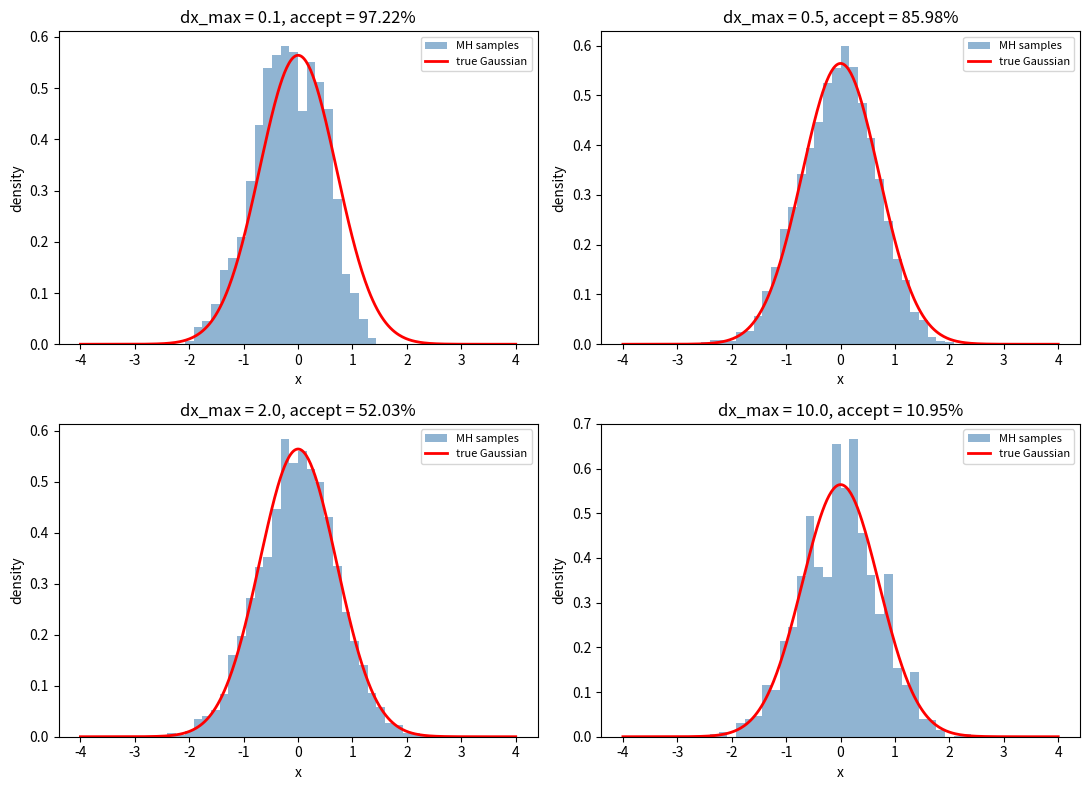

Write the Python code that produced this figure. (Note: this script raises an exception after producing the figure.)
import matplotlib
matplotlib.use("Agg")
import matplotlib.pyplot as plt
import numpy as np

# ---- Target distribution -------------------------------------------------
# P(x) proportional to exp(-x^2) is a Gaussian with mean 0 and variance 1/2.
def log_target(x):
    return -x * x  # log of unnormalized density; constant cancels in ratio

def true_gaussian(x):
    # Normalized density: variance sigma^2 = 1/2 -> N(0, 1/2)
    var = 0.5
    return np.exp(-x * x) / np.sqrt(2.0 * np.pi * var)

# ---- Metropolis-Hastings sampler (explicit implementation) ---------------
def metropolis_hastings(dx_max, n_steps, x0, rng):
    x = x0
    samples = np.empty(n_steps)
    n_accept = 0
    for i in range(n_steps):
        # Propose a move via a symmetric uniform random walk.
        x_prop = x + rng.uniform(-dx_max, dx_max)
        # Acceptance probability a = min(1, P(x')/P(x)) = min(1, exp(-x'^2 + x^2)).
        a = np.exp(-x_prop * x_prop + x * x)
        # Accept or reject.
        if rng.random() < a:  # a >= 1 always accepts since random() < 1
            x = x_prop
            n_accept += 1
        # Record the current state (accepted move or held position).
        samples[i] = x
    accept_rate = n_accept / n_steps
    return samples, accept_rate

# ---- Run the experiment for several proposal widths ----------------------
n_steps = int(1e4)
x0 = 0.0
dx_list = [0.1, 0.5, 2.0, 10.0]

xs = np.linspace(-4, 4, 400)
true_pdf = true_gaussian(xs)

fig, axes = plt.subplots(2, 2, figsize=(11, 8))
axes = axes.ravel()

accept_rates = {}
mean_err = {}
for ax, dx_max in zip(axes, dx_list):
    rng = np.random.default_rng(1)  # seed 1 for each run
    samples, rate = metropolis_hastings(dx_max, n_steps, x0, rng)
    accept_rates[dx_max] = rate

    # Histogram (normalized) versus the true Gaussian.
    ax.hist(samples, bins=50, range=(-4, 4), density=True,
            color="steelblue", alpha=0.6, label="MH samples")
    ax.plot(xs, true_pdf, "r-", lw=2, label="true Gaussian")
    ax.set_title(f"dx_max = {dx_max}, accept = {rate:.2%}")
    ax.set_xlabel("x")
    ax.set_ylabel("density")
    ax.legend(fontsize=8)

    # Quantitative goodness-of-fit: integrated abs difference of histograms.
    hist, edges = np.histogram(samples, bins=50, range=(-4, 4), density=True)
    centers = 0.5 * (edges[:-1] + edges[1:])
    width = edges[1] - edges[0]
    l1_err = np.sum(np.abs(hist - true_gaussian(centers))) * width
    mean_err[dx_max] = l1_err

fig.tight_layout()
plt.savefig("/Users/lvmy/neu/teaching/numericalR/numericalR/recipe-eval/gen/8B.4.1_s1.png")

# ---- Report results ------------------------------------------------------
print("True target: Gaussian N(mean=0, variance=1/2)")
for dx_max in dx_list:
    print(f"dx_max = {dx_max}: acceptance rate = {accept_rates[dx_max]:.4f}, "
          f"histogram L1 error = {mean_err[dx_max]:.4f}")

# Identify which dx_max is closest to ~50% acceptance and which fits best.
best_accept_dx = min(dx_list, key=lambda d: abs(accept_rates[d] - 0.5))
best_fit_dx = min(dx_list, key=lambda d: mean_err[d])
print(f"dx_max closest to 50% acceptance: {best_accept_dx} "
      f"(acceptance = {accept_rates[best_accept_dx]:.4f})")
print(f"dx_max with smallest histogram L1 error (best fit): {best_fit_dx} "
      f"(L1 error = {mean_err[best_fit_dx]:.4f})")
print(f"Check passed (best fit near ~50% acceptance): "
      f"{best_fit_dx == best_accept_dx}")

# ---- Explanation ---------------------------------------------------------
print("Explanation: The smallest L1 histogram error occurring at the "
      "intermediate dx_max with ~50% acceptance confirms the result because "
      "it shows the chain mixes best when steps are neither so small that it "
      "barely explores nor so large that most proposals are rejected.")
